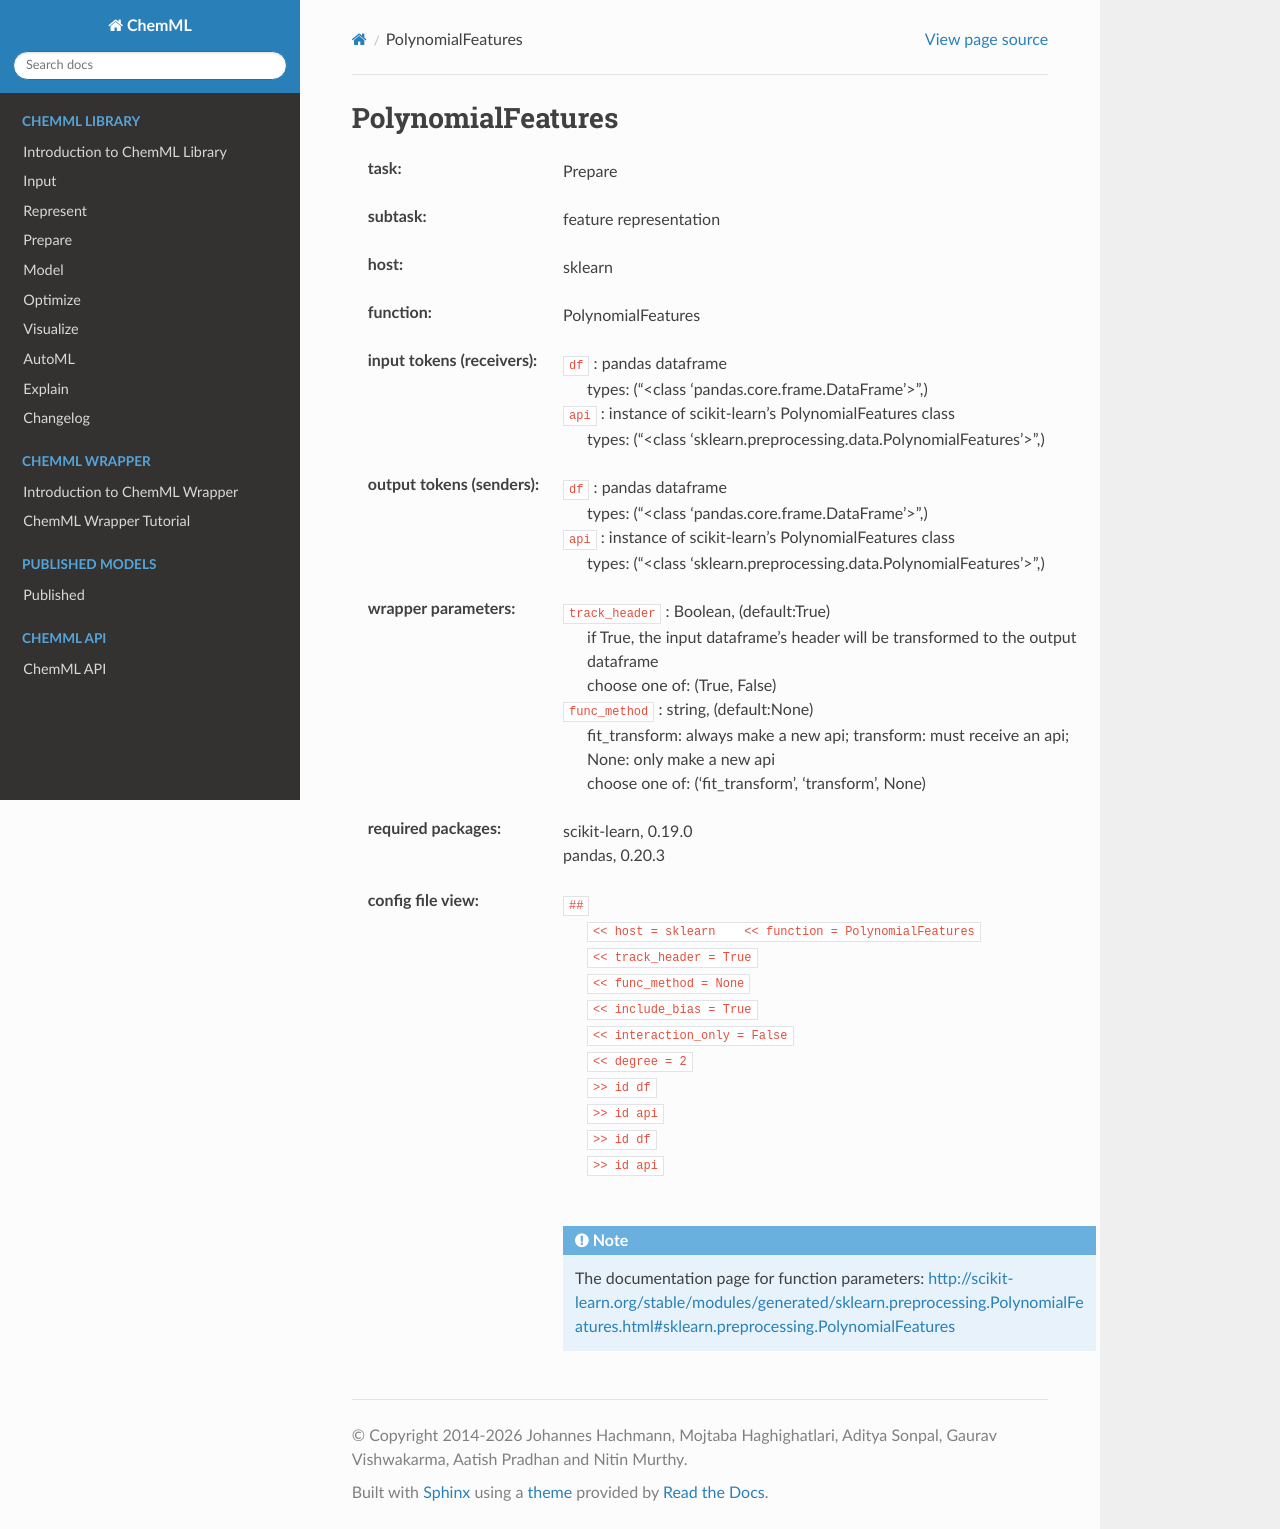

repository: hachmannlab/chemml · page: API/wrapper_docs/sklearn.PolynomialFeatures.html · generator: sphinx

.. _PolynomialFeatures:

PolynomialFeatures
===================

:task:
    | Prepare

:subtask:
    | feature representation

:host:
    | sklearn

:function:
    | PolynomialFeatures

:input tokens (receivers):
    | ``df`` : pandas dataframe
    |   types: ("<class 'pandas.core.frame.DataFrame'>",)
    | ``api`` : instance of scikit-learn's PolynomialFeatures class
    |   types: ("<class 'sklearn.preprocessing.data.PolynomialFeatures'>",)

:output tokens (senders):
    | ``df`` : pandas dataframe
    |   types: ("<class 'pandas.core.frame.DataFrame'>",)
    | ``api`` : instance of scikit-learn's PolynomialFeatures class
    |   types: ("<class 'sklearn.preprocessing.data.PolynomialFeatures'>",)

:wrapper parameters:
    | ``track_header`` : Boolean, (default:True)
    |   if True, the input dataframe's header will be transformed to the output dataframe
    |   choose one of: (True, False)
    | ``func_method`` : string, (default:None)
    |   fit_transform: always make a new api; transform: must receive an api; None: only make a new api 
    |   choose one of: ('fit_transform', 'transform', None)

:required packages:
    | scikit-learn, 0.19.0
    | pandas, 0.20.3

:config file view:
    | ``##``
    |   ``<< host = sklearn    << function = PolynomialFeatures``
    |   ``<< track_header = True``
    |   ``<< func_method = None``
    |   ``<< include_bias = True``
    |   ``<< interaction_only = False``
    |   ``<< degree = 2``
    |   ``>> id df``
    |   ``>> id api``
    |   ``>> id df``
    |   ``>> id api``
    |
    .. note:: The documentation page for function parameters: http://scikit-learn.org/stable/modules/generated/sklearn.preprocessing.PolynomialFeatures.html#sklearn.preprocessing.PolynomialFeatures
